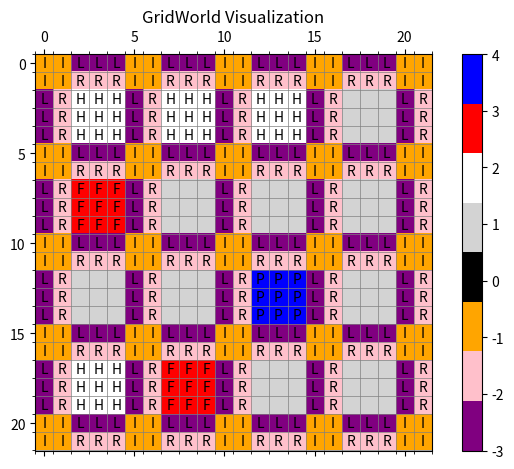

Python code for this plot:
#!/usr/bin/env python3
import numpy as np
import matplotlib.pyplot as plt
from matplotlib.colors import ListedColormap


def generate_grid(width, height):
    max_lanes = 4
    lanes = [2, 4]
    min_block_size = 5
    grid = np.ones((height, width), dtype=int)

    for y in range(0, height, min_block_size):
        # lanelines = random.randint(1, max_lanes)
        # lanelines = random.choice(lanes)
        lanelines = 2
        grid[y:y + lanelines, :] = 0

    for x in range(0, width, min_block_size):
        # lanelines = random.randint(1, max_lanes)
        # lanelines = random.choice(lanes)
        lanelines = 2
        grid[:, x:x + lanelines] = 0

    return grid


def flood_fill(grid, x, y, new_val):
    target_val = grid[y, x]
    if target_val != 1:
        return []
    coords = []
    stack = [(x, y)]
    while stack:
        cx, cy = stack.pop()
        if grid[cy, cx] == target_val:
            grid[cy, cx] = new_val
            coords.append((cy, cx))
            if cx > 0:
                stack.append((cx - 1, cy))
            if cx < grid.shape[1] - 1:
                stack.append((cx + 1, cy))
            if cy > 0:
                stack.append((cx, cy - 1))
            if cy < grid.shape[0] - 1:
                stack.append((cx, cy + 1))
    return coords


def assign_roles(grid, num_hospitals, num_police_stations, num_fire_departments):
    block_id = 2  # Start IDs from 2 to avoid confusion with road (0) and building (1)
    blocks = []

    for y in range(grid.shape[0]):
        for x in range(grid.shape[1]):
            if grid[y, x] == 1:
                block = flood_fill(grid, x, y, block_id)
                if block:
                    blocks.append(block)
                    block_id += 1

    roles = [2] * num_hospitals + [3] * num_fire_departments + [4] * num_police_stations
    np.random.shuffle(roles)
    np.random.shuffle(blocks)

    for i, role in enumerate(roles):
        if i < len(blocks):
            for (y, x) in blocks[i]:
                grid[y, x] = role

    for y in range(grid.shape[0]):
        for x in range(grid.shape[1]):
            if grid[y, x] > 4:
                grid[y, x] = 1

    return grid


def find_intersections(grid):
    height, width = grid.shape
    # grid[0, 0] = -1
    for y in range(2, height - 2):
        for x in range(2, width - 2):
            if grid[y, x] > 0:
                if grid[y - 1, x - 1] == 0 and grid[y - 1, x] == 0 and grid[y, x - 1] == 0:
                    grid[y - 1, x - 1] = -1
                    i = 2
                    while y - i >= 0 and x - i >= 0 and grid[y - i, x - i] == 0:
                        if grid[y - i, x - i] == 0:
                            grid[y - i, x - i] = -1
                            grid[y - i, x - i + 1] = -1
                            grid[y - i + 1, x - i] = -1
                        else:
                            break
                        i += 1
                if grid[y + 1, x + 1] == 0 and grid[y + 1, x] == 0 and grid[y, x + 1] == 0:
                    grid[y + 1, x + 1] = -1
                    i = 2
                    while y + i < height and x + i < width and grid[y + i, x + i] == 0:
                        if grid[y + i, x + i] == 0:
                            grid[y + i, x + i] = -1
                            grid[y + i, x + i - 1] = -1
                            grid[y + i - 1, x + i] = -1
                        else:
                            break
                        i += 1
                if grid[y - 1, x + 1] == 0 and grid[y - 1, x] == 0 and grid[y, x + 1] == 0:
                    grid[y - 1, x + 1] = -1
                    i = 2
                    while y - i >= 0 and x + i < width and grid[y - i, x + i] == 0:
                        if grid[y - i, x + i] == 0:
                            grid[y - i, x + i] = -1
                            grid[y - i, x + i - 1] = -1
                            grid[y - i + 1, x + i] = -1
                        else:
                            break
                        i += 1
                if grid[y + 1, x - 1] == 0 and grid[y + 1, x] == 0 and grid[y, x - 1] == 0:
                    grid[y + 1, x - 1] = -1
                    i = 2
                    while y + i < height and x - i >= 0 and grid[y + i, x - i] == 0:
                        if grid[y + i, x - i] == 0:
                            grid[y + i, x - i] = -1
                            grid[y + i, x - i + 1] = -1
                            grid[y + i - 1, x - i] = -1
                        else:
                            break
                        i += 1
    return grid


def find_side_lanes(grid):
    height, width = grid.shape
    # grid[0, 1:width - 1] = grid[height - 1, 1:width - 1] = grid[1:height - 1, 0] = grid[1:height - 1, width - 1] = -2
    grid[0, grid[0] == 0] = -3
    grid[height - 1, grid[height - 1] == 0] = -2
    grid[grid[:, 0] == 0, 0] = -3
    grid[grid[:, width - 1] == 0, width - 1] = -2
    for y in range(height):
        for x in range(width):
            if grid[y, x] == 0:
                if x > 0 and grid[y, x - 1] >= 1:
                    grid[y, x] = -3  # Mark as left side lane
                elif x < width - 1 and grid[y, x + 1] >= 1:
                    grid[y, x] = -2  # Mark as right side lane
                elif y > 0 and grid[y - 1, x] >= 1:
                    grid[y, x] = -3
                elif y < height - 1 and grid[y + 1, x] >= 1:
                    grid[y, x] = -2
    return grid


def export_grid(grid, filename):
    with open(filename, 'w') as f:
        for row in grid:
            f.write(' '.join(map(str, row)) + '\n')
    print("Grid World exported at:", filename)


def visualize_grid(grid):
    cmap = ListedColormap(['purple', 'pink', 'orange', 'black', 'lightgray', 'white', 'red', 'blue'])
    # 0 - Tiles.Roads, 1 - General Buildings, 2 - Hospitals, 3 - Fire Departments, 4 - Police Stations

    fig, ax = plt.subplots()
    cax = ax.matshow(grid, cmap=cmap, interpolation='nearest')
    fig.colorbar(cax)

    ax.set_xticks(np.arange(-.5, len(grid[0]), 1), minor=True)
    ax.set_yticks(np.arange(-.5, len(grid), 1), minor=True)
    ax.grid(which='minor', color='gray', linestyle='-', linewidth=0.5)

    for y in range(len(grid)):
        for x in range(len(grid[y])):
            if grid[y, x] > 1 or grid[y, x] < 0:  # Only annotate special buildings
                ax.text(x, y,
                        'H' if grid[y, x] == 2 else
                        'F' if grid[y, x] == 3 else
                        'P' if grid[y, x] == 4 else
                        'I' if grid[y, x] == -1 else
                        'R' if grid[y, x] == -2 else 'L',
                        ha='center', va='center', color='black')

    plt.title('GridWorld Visualization')
    plt.tight_layout()
    plt.show()


if __name__ == "__main__":
    # Define grid dimensions and number of buildings
    width, height = 5 * 4 + 2, 5 * 4 + 2
    num_hospitals = 3
    num_police_stations = 1
    num_fire_departments = 2

    # Generate the grid
    grid = generate_grid(width, height)

    # Assign roles to buildings
    grid = assign_roles(grid, num_hospitals, num_police_stations, num_fire_departments)

    # Find and mark intersections
    grid = find_intersections(grid)

    # Find and mark side lanes
    grid = find_side_lanes(grid)

    print(grid)
    print(grid.shape)

    export_grid(grid, "grid_world.txt")

    # Plot the grid
    visualize_grid(grid)
